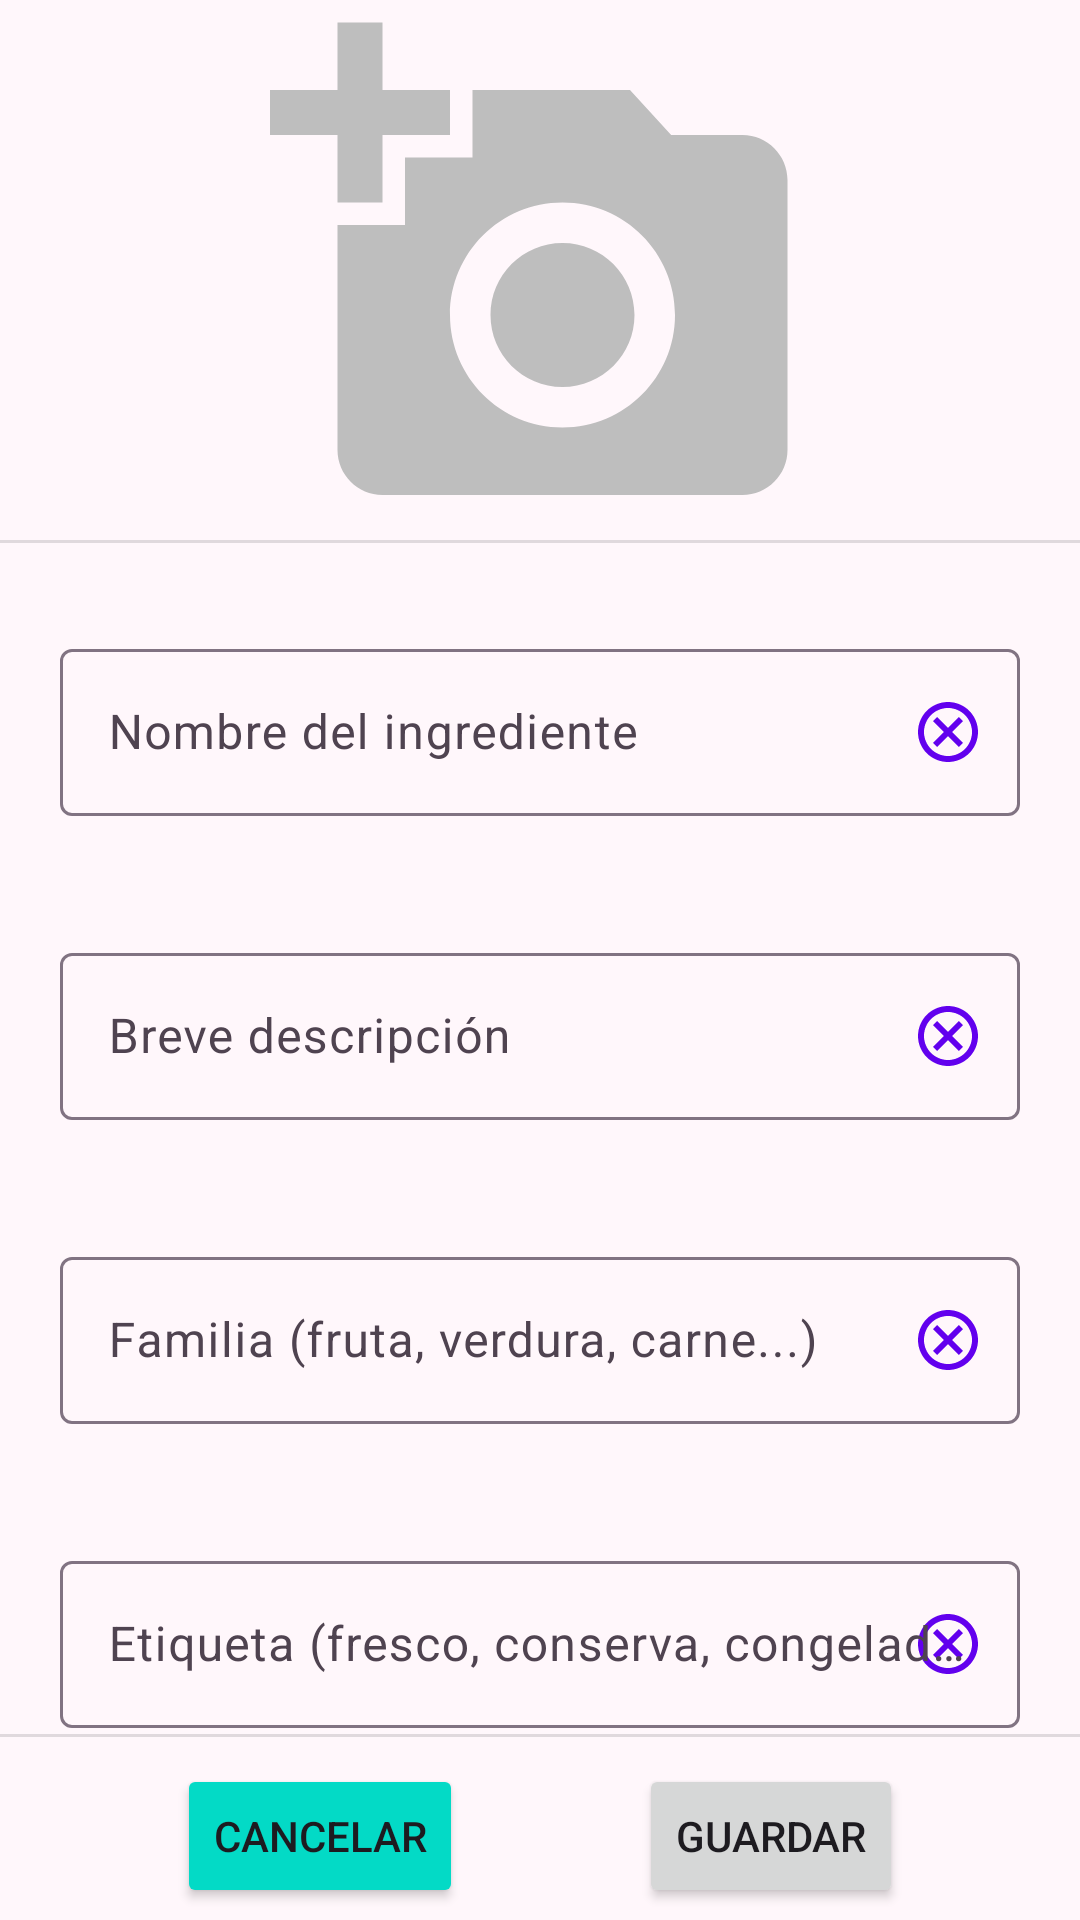

Produce the Android XML layout that renders to this screen, including the resource entries it uses.
<!-- AndroidManifest.xml: application theme Theme.MiRecetarioDeCocina -->
<!-- res/layout/fragment_data_ingredient.xml -->
<?xml version="1.0" encoding="utf-8"?>
<androidx.constraintlayout.widget.ConstraintLayout
    xmlns:android="http://schemas.android.com/apk/res/android"
    xmlns:tools="http://schemas.android.com/tools"
    xmlns:app="http://schemas.android.com/apk/res-auto"
    android:layout_width="match_parent"
    android:layout_height="match_parent"
    tools:context=".DataIngredientFragment">

    <LinearLayout
        android:id="@+id/photo_container"
        android:layout_width="match_parent"
        android:layout_height="0dp"
        android:orientation="vertical"
        android:gravity="top"
        app:layout_constraintLeft_toLeftOf="parent"
        app:layout_constraintRight_toRightOf="parent"
        app:layout_constraintTop_toTopOf="parent">

        <ImageView
            android:id="@+id/photo_ingredient"
            android:layout_width="match_parent"
            android:layout_height="180dp"
            android:maxHeight="180dp"
            android:src="@drawable/baseline_add_a_photo_24"
            android:scaleType="fitCenter"
            android:contentDescription="Imagen de ingrediente"/>
        <View
            android:id="@+id/dividerPhoto"
            android:layout_width="match_parent"
            android:layout_height="1dp"
            android:background="?android:attr/listDivider" />
    </LinearLayout>

    <androidx.constraintlayout.widget.ConstraintLayout
        android:id="@+id/data_ingredient_container"
        android:layout_width="match_parent"
        android:layout_height="wrap_content"
        android:layout_marginTop="20dp"
        app:layout_constraintTop_toBottomOf="@id/photo_container"
        app:layout_constraintLeft_toLeftOf="parent"
        app:layout_constraintRight_toRightOf="parent">

        <com.google.android.material.textfield.TextInputLayout
            android:id="@+id/nameIngredientTextInput"
            android:layout_width="match_parent"
            android:layout_height="wrap_content"
            android:layout_marginHorizontal="20dp"
            android:layout_marginVertical="10dp"
            android:hint="Nombre del ingrediente"
            app:errorEnabled="true"
            app:endIconMode="custom"
            app:endIconDrawable="@drawable/outline_cancel_24"
            app:endIconTint="@color/design_default_color_primary"
            app:layout_constraintBottom_toTopOf="@id/descriptionIngredientTextInput"
            app:layout_constraintLeft_toLeftOf="parent"
            app:layout_constraintRight_toRightOf="parent"
            app:layout_constraintTop_toTopOf="parent">

            <com.google.android.material.textfield.TextInputEditText
                android:id="@+id/nameIngredientValue"
                android:layout_width="match_parent"
                android:layout_height="wrap_content"
                android:inputType="text"
                android:imeOptions="actionNext"
                android:nextFocusForward="@id/descriptionIngredientValue"
                android:maxLength="150"/>

        </com.google.android.material.textfield.TextInputLayout>

        <com.google.android.material.textfield.TextInputLayout
            android:id="@+id/descriptionIngredientTextInput"
            android:layout_width="match_parent"
            android:layout_height="wrap_content"
            android:layout_marginHorizontal="20dp"
            android:layout_marginVertical="10dp"
            android:hint="Breve descripción"
            app:errorEnabled="true"
            app:endIconMode="custom"
            app:endIconDrawable="@drawable/outline_cancel_24"
            app:endIconTint="@color/design_default_color_primary"
            app:layout_constraintTop_toBottomOf="@id/nameIngredientTextInput"
            app:layout_constraintLeft_toLeftOf="parent"
            app:layout_constraintRight_toRightOf="parent"
            app:layout_constraintBottom_toTopOf="@id/familyIngredientTextInput" >

            <com.google.android.material.textfield.TextInputEditText
                android:id="@+id/descriptionIngredientValue"
                android:layout_width="match_parent"
                android:layout_height="wrap_content"
                android:inputType="text"
                android:imeOptions="actionNext"
                android:nextFocusForward="@id/familyIngredientValue"
                android:maxLength="500"/>

        </com.google.android.material.textfield.TextInputLayout>

        <com.google.android.material.textfield.TextInputLayout
            android:id="@+id/familyIngredientTextInput"
            android:layout_width="match_parent"
            android:layout_height="wrap_content"
            android:layout_marginHorizontal="20dp"
            android:layout_marginVertical="10dp"
            android:hint="Familia (fruta, verdura, carne...)"
            app:errorEnabled="true"
            app:endIconMode="custom"
            app:endIconDrawable="@drawable/outline_cancel_24"
            app:endIconTint="@color/design_default_color_primary"
            app:layout_constraintTop_toBottomOf="@id/descriptionIngredientTextInput"
            app:layout_constraintLeft_toLeftOf="parent"
            app:layout_constraintRight_toRightOf="parent"
            app:layout_constraintBottom_toTopOf="@id/labelIngredientTextInput" >

            <com.google.android.material.textfield.TextInputEditText
                android:id="@+id/familyIngredientValue"
                android:layout_width="match_parent"
                android:layout_height="wrap_content"
                android:inputType="text"
                android:imeOptions="actionNext"
                android:nextFocusForward="@id/labelIngredientValue"
                android:maxLength="30"/>

        </com.google.android.material.textfield.TextInputLayout>

        <com.google.android.material.textfield.TextInputLayout
            android:id="@+id/labelIngredientTextInput"
            android:layout_width="match_parent"
            android:layout_height="wrap_content"
            android:layout_marginHorizontal="20dp"
            android:layout_marginVertical="10dp"
            android:hint="Etiqueta (fresco, conserva, congelado...)"
            app:errorEnabled="true"
            app:endIconMode="custom"
            app:endIconDrawable="@drawable/outline_cancel_24"
            app:endIconTint="@color/design_default_color_primary"
            app:layout_constraintTop_toBottomOf="@id/familyIngredientTextInput"
            app:layout_constraintLeft_toLeftOf="parent"
            app:layout_constraintRight_toRightOf="parent"
            app:layout_constraintBottom_toBottomOf="parent">

            <com.google.android.material.textfield.TextInputEditText
                android:id="@+id/labelIngredientValue"
                android:layout_width="match_parent"
                android:layout_height="wrap_content"
                android:inputType="text"
                android:imeOptions="actionDone"
                android:maxLength="30"/>

        </com.google.android.material.textfield.TextInputLayout>

    </androidx.constraintlayout.widget.ConstraintLayout>

    <androidx.constraintlayout.widget.ConstraintLayout
        android:id="@+id/btn_footer_ingredient_data_form"
        android:layout_width="match_parent"
        android:layout_height="wrap_content"
        android:layout_marginBottom="4dp"
        app:layout_constraintBottom_toBottomOf="parent">
        <View
            android:id="@+id/dividerBottom"
            android:layout_width="match_parent"
            android:layout_height="1dp"
            app:layout_constraintTop_toTopOf="parent"
            android:background="?android:attr/listDivider" />
        <Button
            android:id="@+id/btn_ingredient_cancel"
            android:layout_width="wrap_content"
            android:layout_height="wrap_content"
            android:backgroundTint="@color/design_default_color_secondary"
            android:text="Cancelar"
            android:layout_marginTop="10dp"
            app:layout_constraintBottom_toBottomOf="parent"
            app:layout_constraintLeft_toLeftOf="parent"
            app:layout_constraintRight_toLeftOf="@id/btn_ingredient_save"
            app:layout_constraintTop_toTopOf="parent" />

        <Button
            android:id="@+id/btn_ingredient_save"
            android:layout_width="wrap_content"
            android:layout_height="wrap_content"
            android:text="Guardar"
            android:layout_marginTop="10dp"
            app:layout_constraintBottom_toBottomOf="parent"
            app:layout_constraintLeft_toRightOf="@id/btn_ingredient_cancel"
            app:layout_constraintRight_toRightOf="parent"
            app:layout_constraintTop_toTopOf="parent" />

    </androidx.constraintlayout.widget.ConstraintLayout>

</androidx.constraintlayout.widget.ConstraintLayout>
<!-- resources referenced by this layout -->
<resources>
  <!-- drawable baseline_add_a_photo_24 (drawable) -->
  <vector xmlns:android="http://schemas.android.com/apk/res/android" android:height="24dp" android:tint="#BEBEBE" android:viewportHeight="24" android:viewportWidth="24" android:width="24dp">
        
      <path android:fillColor="@android:color/white" android:pathData="M3,4V1h2v3h3v2H5v3H3V6H0V4H3zM6,10V7h3V4h7l1.83,2H21c1.1,0 2,0.9 2,2v12c0,1.1 -0.9,2 -2,2H5c-1.1,0 -2,-0.9 -2,-2V10H6zM13,19c2.76,0 5,-2.24 5,-5s-2.24,-5 -5,-5s-5,2.24 -5,5S10.24,19 13,19zM9.8,14c0,1.77 1.43,3.2 3.2,3.2s3.2,-1.43 3.2,-3.2s-1.43,-3.2 -3.2,-3.2S9.8,12.23 9.8,14z"/>
      
  </vector>
  <!-- drawable outline_cancel_24 (drawable) -->
  <vector xmlns:android="http://schemas.android.com/apk/res/android" android:height="24dp" android:tint="#7A1D99" android:viewportHeight="24" android:viewportWidth="24" android:width="24dp">
        
      <path android:fillColor="@android:color/white" android:pathData="M12,2C6.47,2 2,6.47 2,12s4.47,10 10,10 10,-4.47 10,-10S17.53,2 12,2zM12,20c-4.41,0 -8,-3.59 -8,-8s3.59,-8 8,-8 8,3.59 8,8 -3.59,8 -8,8zM15.59,7L12,10.59 8.41,7 7,8.41 10.59,12 7,15.59 8.41,17 12,13.41 15.59,17 17,15.59 13.41,12 17,8.41z"/>
      
  </vector>
  <style name="Theme.MiRecetarioDeCocina" parent="Base.Theme.MiRecetarioDeCocina" />
  <color name="md_theme_primary">#7A1D99</color>
  <color name="md_theme_onPrimary">#FFFFFF</color>
  <color name="md_theme_primaryContainer">#953BB3</color>
  <color name="md_theme_onPrimaryContainer">#FAD6FF</color>
  <color name="md_theme_secondary">#2B6195</color>
  <color name="md_theme_onSecondary">#FFFFFF</color>
  <color name="md_theme_secondaryContainer">#94C5FF</color>
  <color name="md_theme_onSecondaryContainer">#165184</color>
  <color name="md_theme_tertiary">#566422</color>
  <color name="md_theme_onTertiary">#FFFFFF</color>
  <color name="md_theme_tertiaryContainer">#9AAB60</color>
  <color name="md_theme_onTertiaryContainer">#323F00</color>
  <color name="md_theme_error">#BA0029</color>
  <color name="md_theme_onError">#FFFFFF</color>
  <color name="md_theme_errorContainer">#E90036</color>
  <color name="md_theme_onErrorContainer">#FFFBFF</color>
  <color name="md_theme_background">#FFF7FB</color>
  <color name="md_theme_onBackground">#201921</color>
  <color name="md_theme_surface">#FDF8F8</color>
  <color name="md_theme_onSurface">#1C1B1C</color>
  <color name="md_theme_surfaceVariant">#EFDDEE</color>
  <color name="md_theme_onSurfaceVariant">#4F4350</color>
  <color name="md_theme_outline">#817382</color>
  <color name="md_theme_outlineVariant">#D2C1D2</color>
  <color name="md_theme_inverseSurface">#313030</color>
  <color name="md_theme_inverseOnSurface">#F4F0F0</color>
  <color name="md_theme_inversePrimary">#EFB0FF</color>
  <color name="md_theme_primaryFixed">#FAD7FF</color>
  <color name="md_theme_onPrimaryFixed">#330044</color>
  <color name="md_theme_primaryFixedDim">#EFB0FF</color>
  <color name="md_theme_onPrimaryFixedVariant">#731492</color>
  <color name="md_theme_secondaryFixed">#D1E4FF</color>
  <color name="md_theme_onSecondaryFixed">#001D36</color>
  <color name="md_theme_secondaryFixedDim">#9ECAFF</color>
  <color name="md_theme_onSecondaryFixedVariant">#04497C</color>
  <color name="md_theme_tertiaryFixed">#D9EB99</color>
  <color name="md_theme_onTertiaryFixed">#171E00</color>
  <color name="md_theme_tertiaryFixedDim">#BDCE7F</color>
  <color name="md_theme_onTertiaryFixedVariant">#3E4C0A</color>
  <color name="md_theme_surfaceDim">#DDD9D9</color>
  <color name="md_theme_surfaceBright">#FDF8F8</color>
  <color name="md_theme_surfaceContainerLowest">#FFFFFF</color>
  <color name="md_theme_surfaceContainerLow">#F7F2F2</color>
  <color name="md_theme_surfaceContainer">#F1EDED</color>
  <color name="md_theme_surfaceContainerHigh">#ECE7E7</color>
  <color name="md_theme_surfaceContainerHighest">#E6E1E1</color>
</resources>
